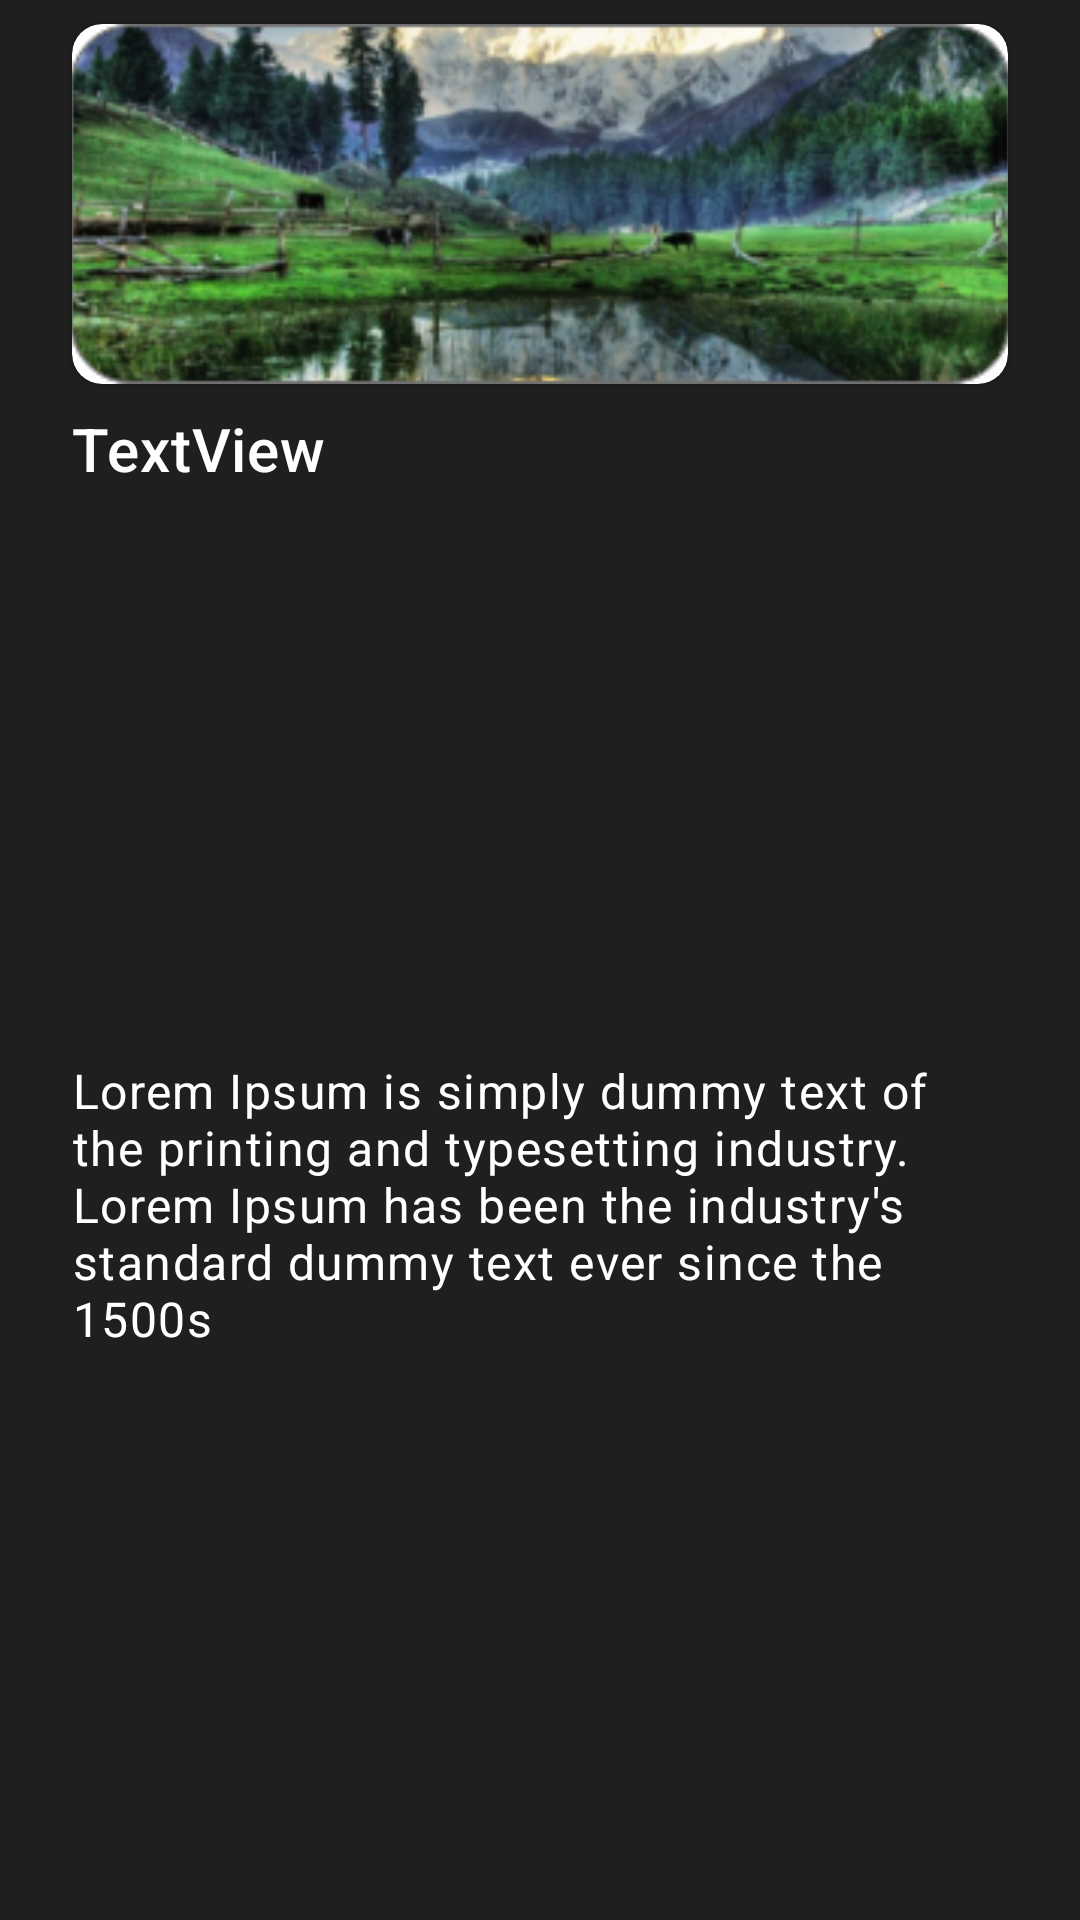

Here is an Android app screen rendered from its layout file. Give the layout XML and the strings, colors and styles it references.
<!-- AndroidManifest.xml: application theme AppTheme -->
<!-- res/layout/notification_rv_item_layout.xml -->
<?xml version="1.0" encoding="utf-8"?>
<androidx.constraintlayout.widget.ConstraintLayout xmlns:android="http://schemas.android.com/apk/res/android"
    xmlns:app="http://schemas.android.com/apk/res-auto"
    xmlns:tools="http://schemas.android.com/tools"
    android:layout_width="match_parent"
    android:layout_height="wrap_content"
    android:background="@color/colorPrimary">

    <androidx.cardview.widget.CardView
        android:id="@+id/cardView"
        android:layout_width="match_parent"
        android:layout_height="120dp"
        android:layout_marginStart="24dp"
        android:layout_marginTop="8dp"
        android:layout_marginEnd="24dp"
        app:cardCornerRadius="10dp"
        app:layout_constraintEnd_toEndOf="parent"
        app:layout_constraintStart_toStartOf="parent"
        app:layout_constraintTop_toTopOf="parent">

        <ImageView
            android:layout_width="match_parent"
            android:layout_height="match_parent"
            android:scaleType="centerCrop"
            android:src="@drawable/ic_notification" />
    </androidx.cardview.widget.CardView>

    <TextView
        android:id="@+id/notificationTitle"
        android:layout_width="0dp"
        android:layout_height="wrap_content"
        android:layout_marginTop="8dp"
        android:text="TextView"
        android:textAppearance="@style/TextAppearance.MaterialComponents.Headline6"
        app:layout_constraintEnd_toEndOf="@+id/cardView"
        app:layout_constraintStart_toStartOf="@+id/cardView"
        app:layout_constraintTop_toBottomOf="@+id/cardView" />

    <TextView
        android:id="@+id/notification_description"
        android:layout_width="0dp"
        android:layout_height="wrap_content"
        android:layout_marginTop="8dp"
        android:layout_marginBottom="8dp"
        android:text="Lorem Ipsum is simply dummy text of the printing and typesetting industry. Lorem Ipsum has been the industry's standard dummy text ever since the 1500s"
        android:textAppearance="@style/TextAppearance.MaterialComponents.Body1"
        app:layout_constraintBottom_toBottomOf="parent"
        app:layout_constraintEnd_toEndOf="@+id/notificationTitle"
        app:layout_constraintStart_toStartOf="@+id/notificationTitle"
        app:layout_constraintTop_toBottomOf="@+id/notificationTitle" />


</androidx.constraintlayout.widget.ConstraintLayout>
<!-- resources referenced by this layout -->
<resources>
  <color name="colorPrimary">#1F1F1F</color>
  <!-- drawable ic_notification: png bitmap (drawable, 88866 bytes) -->
  <style name="AppTheme" parent="Theme.MaterialComponents.Light.NoActionBar">
          
          <item name="colorPrimary">@color/colorPrimary</item>
          <item name="colorPrimaryDark">@color/colorPrimaryDark</item>
          <item name="colorAccent">@color/colorAccent</item>
          <item name="android:textColor">@color/white</item>
      </style>
  <color name="colorPrimaryDark">#1F1F1F</color>
  <color name="colorAccent">#5D5D5D</color>
  <color name="white">#FFFFFF</color>
</resources>
